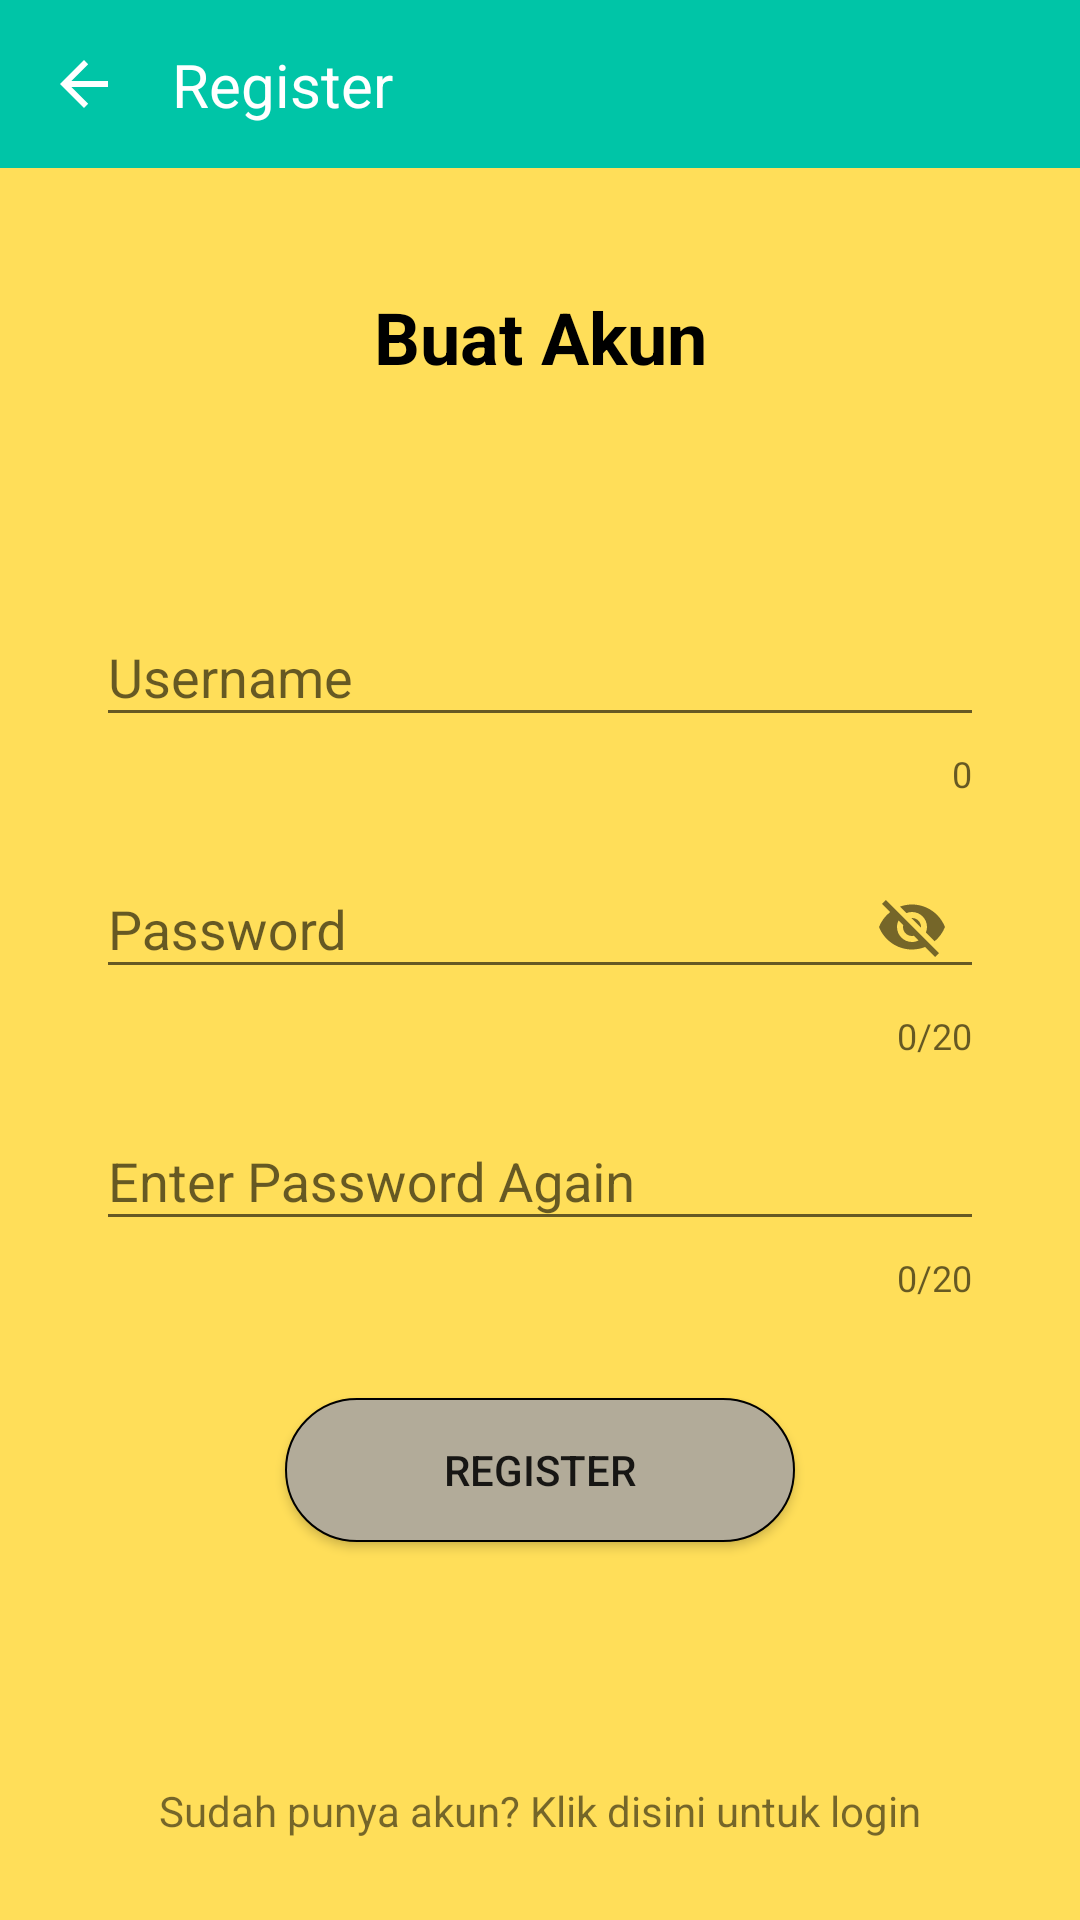

Layout XML and referenced resources for this Android screen:
<!-- AndroidManifest.xml: application theme Theme.AppCompat.Light.NoActionBar -->
<!-- res/layout/activity_register.xml -->
<?xml version="1.0" encoding="utf-8"?>
<androidx.constraintlayout.widget.ConstraintLayout xmlns:android="http://schemas.android.com/apk/res/android"
    xmlns:app="http://schemas.android.com/apk/res-auto"
    xmlns:tools="http://schemas.android.com/tools"
    android:layout_width="match_parent"
    android:layout_height="match_parent"
    android:background="#FFDE59"
    tools:context=".RegisterActivity">

    <androidx.appcompat.widget.Toolbar
        android:id="@+id/regis_toolbar"
        android:layout_width="0dp"
        android:layout_height="wrap_content"
        android:background="#00C5A7"
        android:minHeight="?attr/actionBarSize"
        android:theme="?attr/actionBarTheme"
        app:layout_constraintEnd_toEndOf="parent"
        app:layout_constraintStart_toStartOf="parent"
        app:layout_constraintTop_toTopOf="parent"
        app:navigationIcon="@drawable/abc_vector_test" />

    <TextView
        android:id="@+id/textView3"
        android:layout_width="wrap_content"
        android:layout_height="wrap_content"
        android:text="Register"
        android:textColor="#FFFFFF"
        android:textSize="20sp"
        app:layout_constraintBottom_toBottomOf="@+id/regis_toolbar"
        app:layout_constraintEnd_toEndOf="parent"
        app:layout_constraintHorizontal_bias="0.2"
        app:layout_constraintStart_toStartOf="@+id/regis_toolbar"
        app:layout_constraintTop_toTopOf="parent" />

    <TextView
        android:id="@+id/textView4"
        android:layout_width="wrap_content"
        android:layout_height="wrap_content"
        android:layout_marginTop="40dp"
        android:text="Buat Akun"
        android:textColor="#000000"
        android:textSize="24sp"
        android:textStyle="bold"
        app:layout_constraintEnd_toEndOf="@+id/regis_toolbar"
        app:layout_constraintStart_toStartOf="@+id/regis_toolbar"
        app:layout_constraintTop_toBottomOf="@+id/regis_toolbar" />

    <com.google.android.material.textfield.TextInputLayout
        android:id="@+id/regis_textInputUser"
        android:layout_width="0dp"
        android:layout_height="wrap_content"
        android:layout_marginStart="32dp"
        android:layout_marginTop="65dp"
        android:layout_marginEnd="32dp"
        app:counterEnabled="true"
        app:errorEnabled="true"
        app:layout_constraintEnd_toEndOf="@+id/regis_toolbar"
        app:layout_constraintStart_toStartOf="@+id/regis_toolbar"
        app:layout_constraintTop_toBottomOf="@+id/textView4">

        <com.google.android.material.textfield.TextInputEditText
            android:layout_width="match_parent"
            android:layout_height="wrap_content"
            android:hint="Username" />
    </com.google.android.material.textfield.TextInputLayout>

    <com.google.android.material.textfield.TextInputLayout
        android:id="@+id/regis_textInputPass"
        android:layout_width="0dp"
        android:layout_height="wrap_content"
        android:layout_marginTop="8dp"
        app:counterEnabled="true"
        app:counterMaxLength="20"
        app:errorEnabled="true"
        app:layout_constraintEnd_toEndOf="@+id/regis_textInputUser"
        app:layout_constraintStart_toStartOf="@+id/regis_textInputUser"
        app:layout_constraintTop_toBottomOf="@+id/regis_textInputUser"
        app:passwordToggleEnabled="true">

        <com.google.android.material.textfield.TextInputEditText
            android:layout_width="match_parent"
            android:layout_height="wrap_content"
            android:hint="Password" />
    </com.google.android.material.textfield.TextInputLayout>

    <com.google.android.material.textfield.TextInputLayout
        android:id="@+id/regis_textInputPass2"
        android:layout_width="0dp"
        android:layout_height="wrap_content"
        android:layout_marginTop="8dp"
        app:counterEnabled="true"
        app:counterMaxLength="20"
        app:errorEnabled="true"
        app:layout_constraintEnd_toEndOf="@+id/regis_textInputPass"
        app:layout_constraintStart_toStartOf="@+id/regis_textInputPass"
        app:layout_constraintTop_toBottomOf="@+id/regis_textInputPass">

        <com.google.android.material.textfield.TextInputEditText
            android:layout_width="match_parent"
            android:layout_height="wrap_content"
            android:hint="Enter Password Again" />
    </com.google.android.material.textfield.TextInputLayout>

    <Button
        android:id="@+id/regis_button"
        android:layout_width="170dp"
        android:layout_height="wrap_content"
        android:layout_marginTop="32dp"
        android:background="@drawable/roundbutton2"
        android:text="REGISTER"
        app:layout_constraintEnd_toEndOf="@+id/regis_textInputPass2"
        app:layout_constraintStart_toStartOf="@+id/regis_textInputPass2"
        app:layout_constraintTop_toBottomOf="@+id/regis_textInputPass2" />

    <TextView
        android:id="@+id/login_clickToLogin"
        android:layout_width="wrap_content"
        android:layout_height="wrap_content"
        android:layout_marginTop="80dp"
        android:clickable="true"
        android:linksClickable="false"
        android:text="Sudah punya akun? Klik disini untuk login"
        app:layout_constraintEnd_toEndOf="@+id/regis_button"
        app:layout_constraintStart_toStartOf="@+id/regis_button"
        app:layout_constraintTop_toBottomOf="@+id/regis_button" />
</androidx.constraintlayout.widget.ConstraintLayout>
<!-- resources referenced by this layout -->
<resources>
  <!-- drawable roundbutton2 (drawable) -->
  <?xml version="1.0" encoding="utf-8"?>
  <shape xmlns:android="http://schemas.android.com/apk/res/android">
      <corners android:radius="24dp"/>
      <solid android:color="#B2AB99"/>
      <stroke android:width="2px" android:color="#000000" />
  </shape>
</resources>
